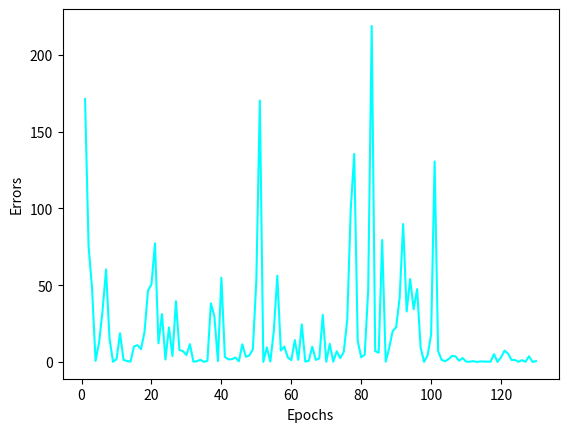
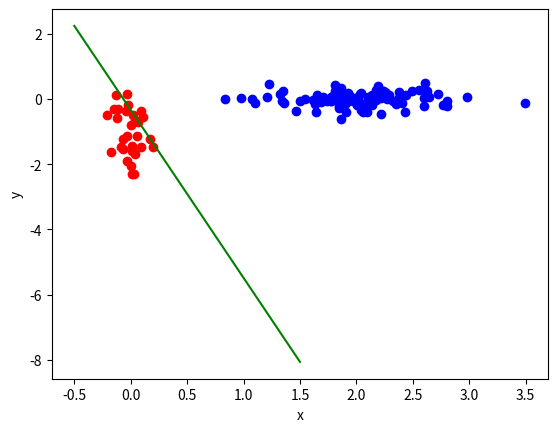

Here is the Python script that generated these plots, in order:
import numpy as np


x1 =  2 + 0.5 * np.random.randn(100, 1)
y1 =  0 + 0.2 * np.random.randn(100, 1)
xi1 = np.concatenate((x1, y1), axis = 1)

x2 =  0 + 0.1 * np.random.randn(30, 1)
y2 = -1 + 0.7 * np.random.randn(30, 1)
xi2 = np.concatenate((x2, y2), axis = 1)

xi = np.concatenate((xi1, xi2), axis = 0)
 
target = np.concatenate((np.ones((1, 100)), -1*np.ones((1, 30))), axis=1)
target = np.squeeze(target)

#xi.shape
#xi1, xi2 ,xi
#target.shape, target

w = np.zeros(2)
b = 0
alfa = 0.09
errors = np.zeros((130))

#w, wp, b, alfa, errors

for epochs in range (0,130,1):
  for i in range(0, 130, 1):
    net = np.matmul(w, xi[i]) + b
    errors[i] = 0.5 * ((target[i] - net)**2)
    for j in range(0, 2, 1):
      w[j] = w[j] + alfa * (target[i] - net)*xi[i, j]
    b = b +  alfa * target[i] - net
 
print("Weights = ",w,", Bias = ",b)

import matplotlib.pyplot as plt
epochs = np.arange(1,131)
plt.figure(0)
plt.plot(epochs, errors, 'cyan')
plt.xlabel('Epochs')
plt.ylabel('Errors')
plt.show()

x_line = np.arange(-0.5, 2)
y_line = (-b - w[0] * x_line)/w[1]
plt.figure(1)
plt.plot(xi[target == -1, 0], xi[target == -1, 1], 'ro')
plt.plot(xi[target ==  1, 0], xi[target ==  1, 1], 'bo')
plt.xlabel('x')
plt.ylabel('y')
plt.plot(x_line, y_line, 'green')
plt.show()